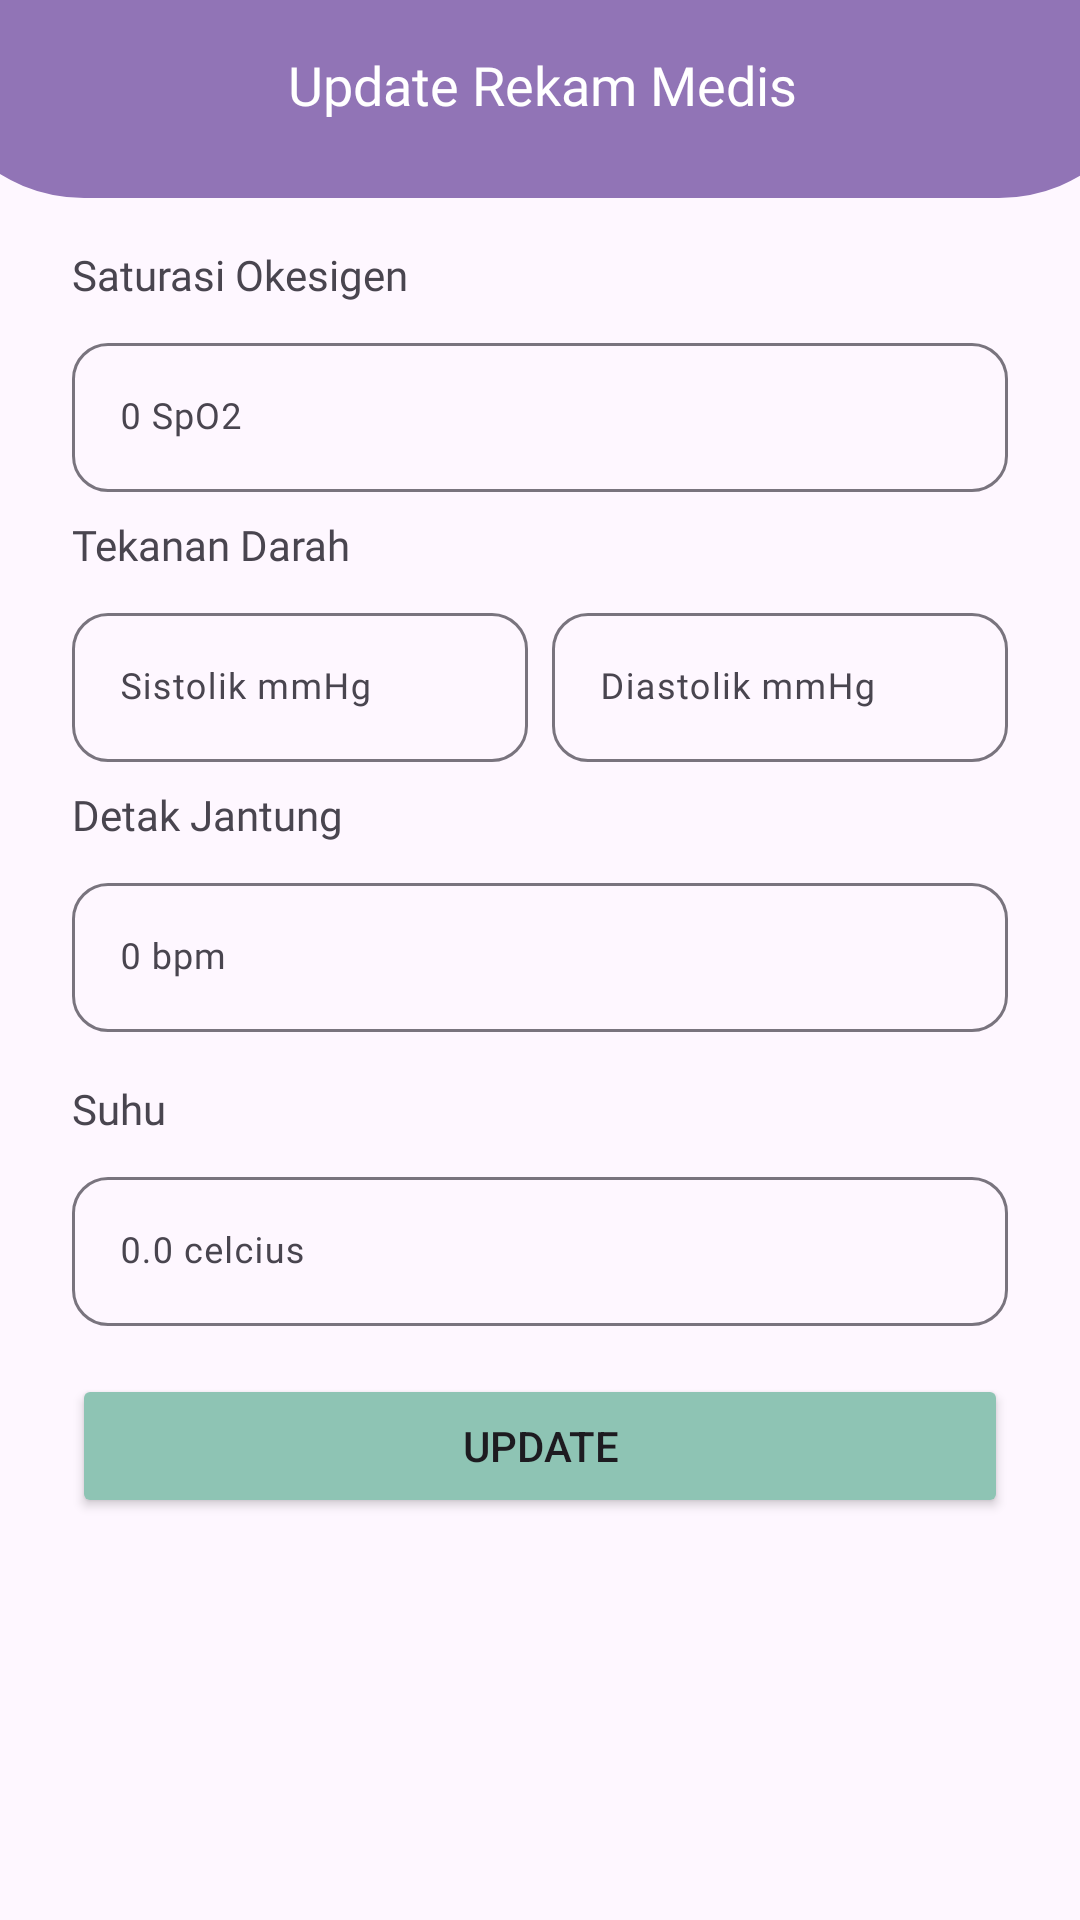

The Android layout XML behind this screen, and the referenced resources:
<!-- AndroidManifest.xml: application theme Theme.PAPostNatal -->
<!-- res/layout/activity_update_rekam_medis.xml -->
<?xml version="1.0" encoding="utf-8"?>
<androidx.constraintlayout.widget.ConstraintLayout xmlns:android="http://schemas.android.com/apk/res/android"
    xmlns:app="http://schemas.android.com/apk/res-auto"
    xmlns:tools="http://schemas.android.com/tools"
    android:id="@+id/main"
    android:layout_width="match_parent"
    android:layout_height="match_parent"
    tools:context=".UpdateRekamMedis">

    <LinearLayout
        android:id="@+id/linearLayout02"
        android:layout_width="411dp"
        android:layout_height="66dp"
        android:background="@drawable/up"
        android:orientation="horizontal"
        app:layout_constraintEnd_toEndOf="parent"
        app:layout_constraintStart_toStartOf="parent"
        app:layout_constraintTop_toTopOf="parent">

        <ImageView
            android:id="@+id/ivBackUpdate"
            android:layout_width="wrap_content"
            android:layout_height="30dp"
            android:layout_marginTop="16dp"
            android:layout_weight="1"
            app:srcCompat="@drawable/round_arrow_back_24" />

        <TextView
            android:id="@+id/tvJudulUpdate"
            android:layout_width="wrap_content"
            android:layout_height="wrap_content"
            android:layout_marginTop="16dp"
            android:layout_marginEnd="80dp"
            android:layout_weight="1"
            android:fontFamily="@font/nunito_sans_bold"
            android:text="Update Rekam Medis"
            android:textAlignment="center"
            android:textColor="#FFFFFF"
            android:textSize="18sp" />
    </LinearLayout>

    <TextView
        android:id="@+id/UpdateJudulSaturasi"
        android:layout_width="match_parent"
        android:layout_height="wrap_content"
        android:layout_marginStart="24dp"
        android:layout_marginTop="16dp"
        android:layout_marginEnd="24dp"
        android:fontFamily="@font/nunito_sans_semibold"
        android:text="Saturasi Okesigen"
        android:textSize="14sp"
        app:layout_constraintEnd_toEndOf="parent"
        app:layout_constraintStart_toStartOf="parent"
        app:layout_constraintTop_toBottomOf="@id/linearLayout02"/>

    <com.google.android.material.textfield.TextInputLayout
        android:id="@+id/saturasi"
        android:layout_width="match_parent"
        android:layout_height="55dp"
        android:layout_marginStart="24dp"
        android:layout_marginTop="8dp"
        android:layout_marginEnd="24dp"
        app:boxCornerRadiusBottomEnd="12dp"
        app:boxCornerRadiusBottomStart="12dp"
        app:boxCornerRadiusTopEnd="12dp"
        app:boxCornerRadiusTopStart="12dp"
        app:layout_constraintEnd_toEndOf="parent"
        app:layout_constraintStart_toStartOf="parent"
        app:layout_constraintTop_toBottomOf="@+id/UpdateJudulSaturasi">

        <com.google.android.material.textfield.TextInputEditText
            android:layout_width="match_parent"
            android:layout_height="wrap_content"
            android:fontFamily="@font/nunito_sans"
            android:hint="0 SpO2"
            android:textSize="12sp" />
    </com.google.android.material.textfield.TextInputLayout>

    <TextView
        android:id="@+id/UpdateJudulTensi"
        android:layout_width="match_parent"
        android:layout_height="wrap_content"
        android:layout_marginStart="24dp"
        android:layout_marginTop="8dp"
        android:layout_marginEnd="24dp"
        android:fontFamily="@font/nunito_sans_semibold"
        android:text="Tekanan Darah"
        android:textSize="14sp"
        app:layout_constraintEnd_toEndOf="parent"
        app:layout_constraintStart_toStartOf="parent"
        app:layout_constraintTop_toBottomOf="@+id/saturasi"/>

    <com.google.android.material.textfield.TextInputLayout
        android:id="@+id/UpdateSistolik"
        android:layout_width="0dp"
        android:layout_height="55dp"
        android:layout_marginStart="24dp"
        android:layout_marginTop="8dp"
        app:boxCornerRadiusBottomEnd="12dp"
        app:boxCornerRadiusBottomStart="12dp"
        app:boxCornerRadiusTopEnd="12dp"
        app:boxCornerRadiusTopStart="12dp"
        app:layout_constraintHorizontal_bias="0.5"
        app:layout_constraintEnd_toStartOf="@+id/UpdateDiastolik"
        app:layout_constraintStart_toStartOf="parent"
        app:layout_constraintTop_toBottomOf="@+id/UpdateJudulTensi">

        <com.google.android.material.textfield.TextInputEditText
            android:layout_width="match_parent"
            android:layout_height="wrap_content"
            android:fontFamily="@font/nunito_sans"
            android:hint="Sistolik mmHg"
            android:textSize="12sp" />
    </com.google.android.material.textfield.TextInputLayout>

    <com.google.android.material.textfield.TextInputLayout
        android:id="@+id/UpdateDiastolik"
        android:layout_width="0dp"
        android:layout_height="55dp"
        android:layout_marginStart="8dp"
        android:layout_marginTop="8dp"
        android:layout_marginEnd="24dp"
        app:boxCornerRadiusBottomEnd="12dp"
        app:boxCornerRadiusBottomStart="12dp"
        app:boxCornerRadiusTopEnd="12dp"
        app:boxCornerRadiusTopStart="12dp"
        app:layout_constraintEnd_toEndOf="parent"
        app:layout_constraintHorizontal_bias="0.5"
        app:layout_constraintStart_toEndOf="@+id/UpdateSistolik"
        app:layout_constraintTop_toBottomOf="@+id/UpdateJudulTensi">

        <com.google.android.material.textfield.TextInputEditText
            android:layout_width="match_parent"
            android:layout_height="wrap_content"
            android:hint="Diastolik mmHg"
            android:fontFamily="@font/nunito_sans"
            android:textSize="12sp" />
    </com.google.android.material.textfield.TextInputLayout>

    <TextView
        android:id="@+id/UpdateJudulDetak"
        android:layout_width="match_parent"
        android:layout_height="wrap_content"
        android:layout_marginStart="24dp"
        android:layout_marginTop="8dp"
        android:layout_marginEnd="24dp"
        android:fontFamily="@font/nunito_sans_semibold"
        android:text="Detak Jantung"
        android:textSize="14sp"
        app:layout_constraintEnd_toEndOf="parent"
        app:layout_constraintStart_toStartOf="parent"
        app:layout_constraintTop_toBottomOf="@+id/UpdateSistolik"/>

    <com.google.android.material.textfield.TextInputLayout
        android:id="@+id/UpdateDetak"
        android:layout_width="match_parent"
        android:layout_height="55dp"
        android:layout_marginStart="24dp"
        android:layout_marginTop="8dp"
        android:layout_marginEnd="24dp"
        app:boxCornerRadiusBottomEnd="12dp"
        app:boxCornerRadiusBottomStart="12dp"
        app:boxCornerRadiusTopEnd="12dp"
        app:boxCornerRadiusTopStart="12dp"
        app:layout_constraintEnd_toEndOf="parent"
        app:layout_constraintStart_toStartOf="parent"
        app:layout_constraintTop_toBottomOf="@+id/UpdateJudulDetak">

        <com.google.android.material.textfield.TextInputEditText
            android:layout_width="match_parent"
            android:layout_height="wrap_content"
            android:fontFamily="@font/nunito_sans"
            android:hint="0 bpm"
            android:textSize="12sp" />
    </com.google.android.material.textfield.TextInputLayout>

    <TextView
        android:id="@+id/UpdateJudulSuhu"
        android:layout_width="match_parent"
        android:layout_height="wrap_content"
        android:text="Suhu"
        android:layout_marginStart="24dp"
        android:layout_marginTop="16dp"
        android:layout_marginEnd="24dp"
        android:fontFamily="@font/nunito_sans_semibold"
        app:layout_constraintEnd_toEndOf="parent"
        app:layout_constraintStart_toStartOf="parent"
        app:layout_constraintTop_toBottomOf="@+id/UpdateDetak"/>

    <com.google.android.material.textfield.TextInputLayout
        android:id="@+id/UpdateSuhu"
        android:layout_width="match_parent"
        android:layout_height="55dp"
        android:layout_marginStart="24dp"
        android:layout_marginTop="8dp"
        android:layout_marginEnd="24dp"
        app:boxCornerRadiusBottomEnd="12dp"
        app:boxCornerRadiusBottomStart="12dp"
        app:boxCornerRadiusTopEnd="12dp"
        app:boxCornerRadiusTopStart="12dp"
        app:layout_constraintEnd_toEndOf="parent"
        app:layout_constraintStart_toStartOf="parent"
        app:layout_constraintTop_toBottomOf="@+id/UpdateJudulSuhu">

        <com.google.android.material.textfield.TextInputEditText
            android:layout_width="match_parent"
            android:layout_height="wrap_content"
            android:fontFamily="@font/nunito_sans"
            android:hint="0.0 celcius"
            android:textSize="12sp" />
    </com.google.android.material.textfield.TextInputLayout>

    <Button
        android:id="@+id/btUpdateBaru"
        android:layout_width="match_parent"
        android:layout_height="wrap_content"
        android:layout_marginStart="24dp"
        android:layout_marginTop="16dp"
        android:layout_marginEnd="24dp"
        android:backgroundTint="#8EC4B4"
        android:text="Update"
        android:clickable="false"
        app:cornerRadius="12dp"
        app:layout_constraintEnd_toEndOf="parent"
        app:layout_constraintStart_toStartOf="parent"
        app:layout_constraintTop_toBottomOf="@+id/UpdateSuhu" />


</androidx.constraintlayout.widget.ConstraintLayout>
<!-- resources referenced by this layout -->
<resources>
  <!-- drawable up (drawable) -->
  <?xml version="1.0" encoding="utf-8"?>
  <selector xmlns:android="http://schemas.android.com/apk/res/android">
      <item>
          <shape android:shape="rectangle">
              <solid android:color="#9174B6"/>
              <corners android:bottomLeftRadius="53dp"
                  android:bottomRightRadius="53dp"/>
          </shape>
      </item>
  </selector>
  <style name="Theme.PAPostNatal" parent="Base.Theme.PAPostNatal" />
  <style name="Base.Theme.PAPostNatal" parent="Theme.Material3.DayNight.NoActionBar">
          
          
      </style>
</resources>
